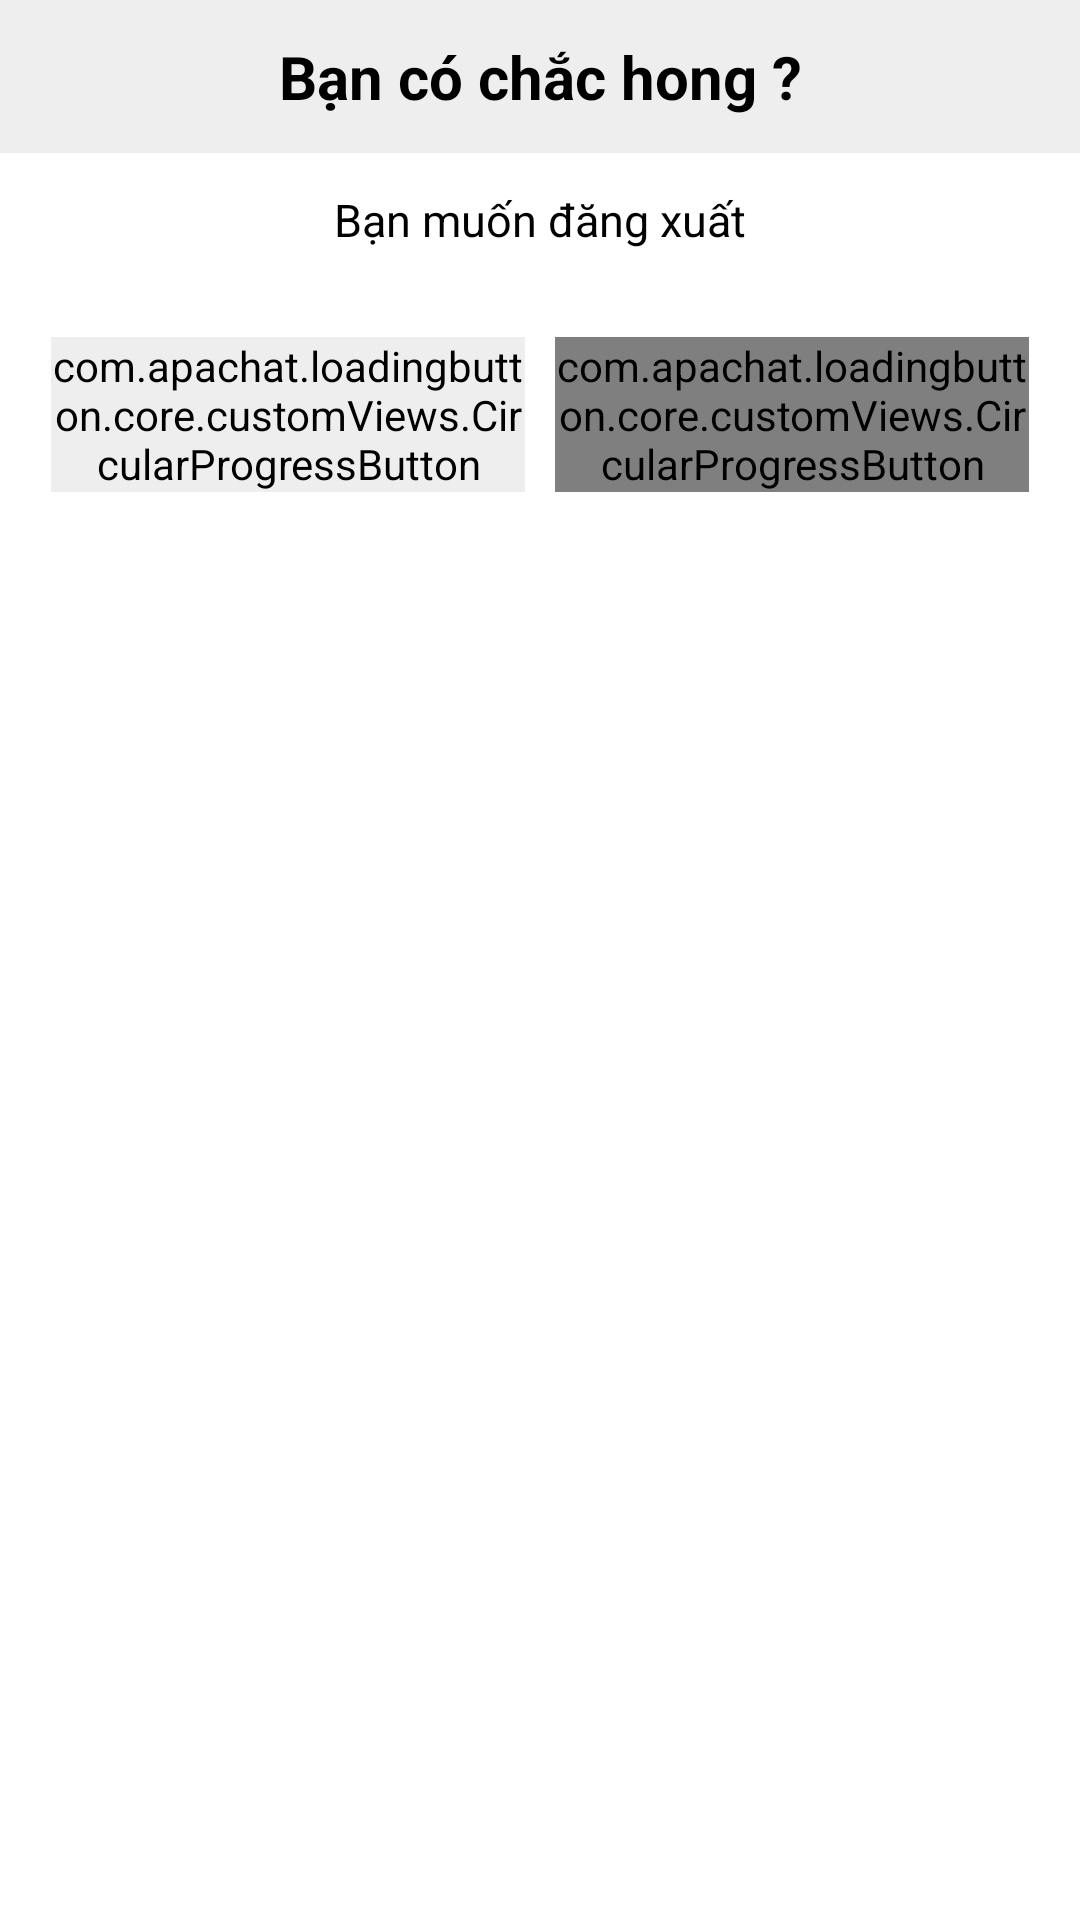

Produce the Android XML layout that renders to this screen, including the resource entries it uses.
<!-- AndroidManifest.xml: application theme Theme.MaterialComponents.Light.NoActionBar -->
<!-- res/layout/layout_dialog_confirm.xml -->
<?xml version="1.0" encoding="utf-8"?>
<LinearLayout xmlns:android="http://schemas.android.com/apk/res/android"
    android:layout_width="match_parent"
    android:layout_height="wrap_content"
    android:layout_margin="20dp"
    android:background="@drawable/bg_confirm_dialog"
    android:orientation="vertical">

    <TextView
        android:layout_width="match_parent"
        android:layout_height="wrap_content"
        android:background="@color/input_form_background"
        android:gravity="center"
        android:padding="12dp"
        android:text="Bạn có chắc hong ?"
        android:textColor="@color/black"
        android:textSize="20sp"
        android:textStyle="bold" />

    <TextView
        android:layout_width="match_parent"
        android:layout_height="wrap_content"
        android:gravity="center"
        android:padding="12dp"
        android:text="Bạn muốn đăng xuất"
        android:textColor="@color/black"
        android:textSize="15sp" />

    <LinearLayout
        android:layout_width="match_parent"
        android:layout_height="wrap_content"
        android:layout_margin="12dp"
        android:gravity="center">


        <com.apachat.loadingbutton.core.customViews.CircularProgressButton
            android:id="@+id/btnCancel"
            style="@style/loginButton"
            android:layout_width="0dp"
            android:layout_height="wrap_content"
            android:layout_margin="5dp"
            android:layout_weight="1"
            android:backgroundTint="@color/input_form_background"
            android:text="Hủy"
            android:textColor="@color/black" />

        <com.apachat.loadingbutton.core.customViews.CircularProgressButton
            android:id="@+id/btnConfirm"
            style="@style/loginButton"
            android:layout_width="0dp"
            android:layout_height="wrap_content"
            android:layout_margin="5dp"
            android:layout_weight="1"
            android:text="Đồng ý" />
    </LinearLayout>

</LinearLayout>
<!-- resources referenced by this layout -->
<resources>
  <color name="black">#FF000000</color>
  <color name="input_form_background">#eee</color>
  <!-- drawable bg_confirm_dialog (drawable) -->
  <?xml version="1.0" encoding="utf-8"?>
  <shape xmlns:android="http://schemas.android.com/apk/res/android">
      <solid android:color="@color/white" />
      <corners android:radius="10dp" /> 
  </shape>
  <style name="loginButton" parent="viewParent">
          <item name="android:background">@drawable/button_background_blue</item>
          <item name="android:textColor">@color/white</item>
          <item name="android:textStyle">bold</item>
      </style>
  <color name="white">#FFFFFFFF</color>
  <style name="viewParent">
          <item name="android:layout_width">wrap_content</item>
          <item name="android:layout_height">wrap_content</item>
      </style>
</resources>
